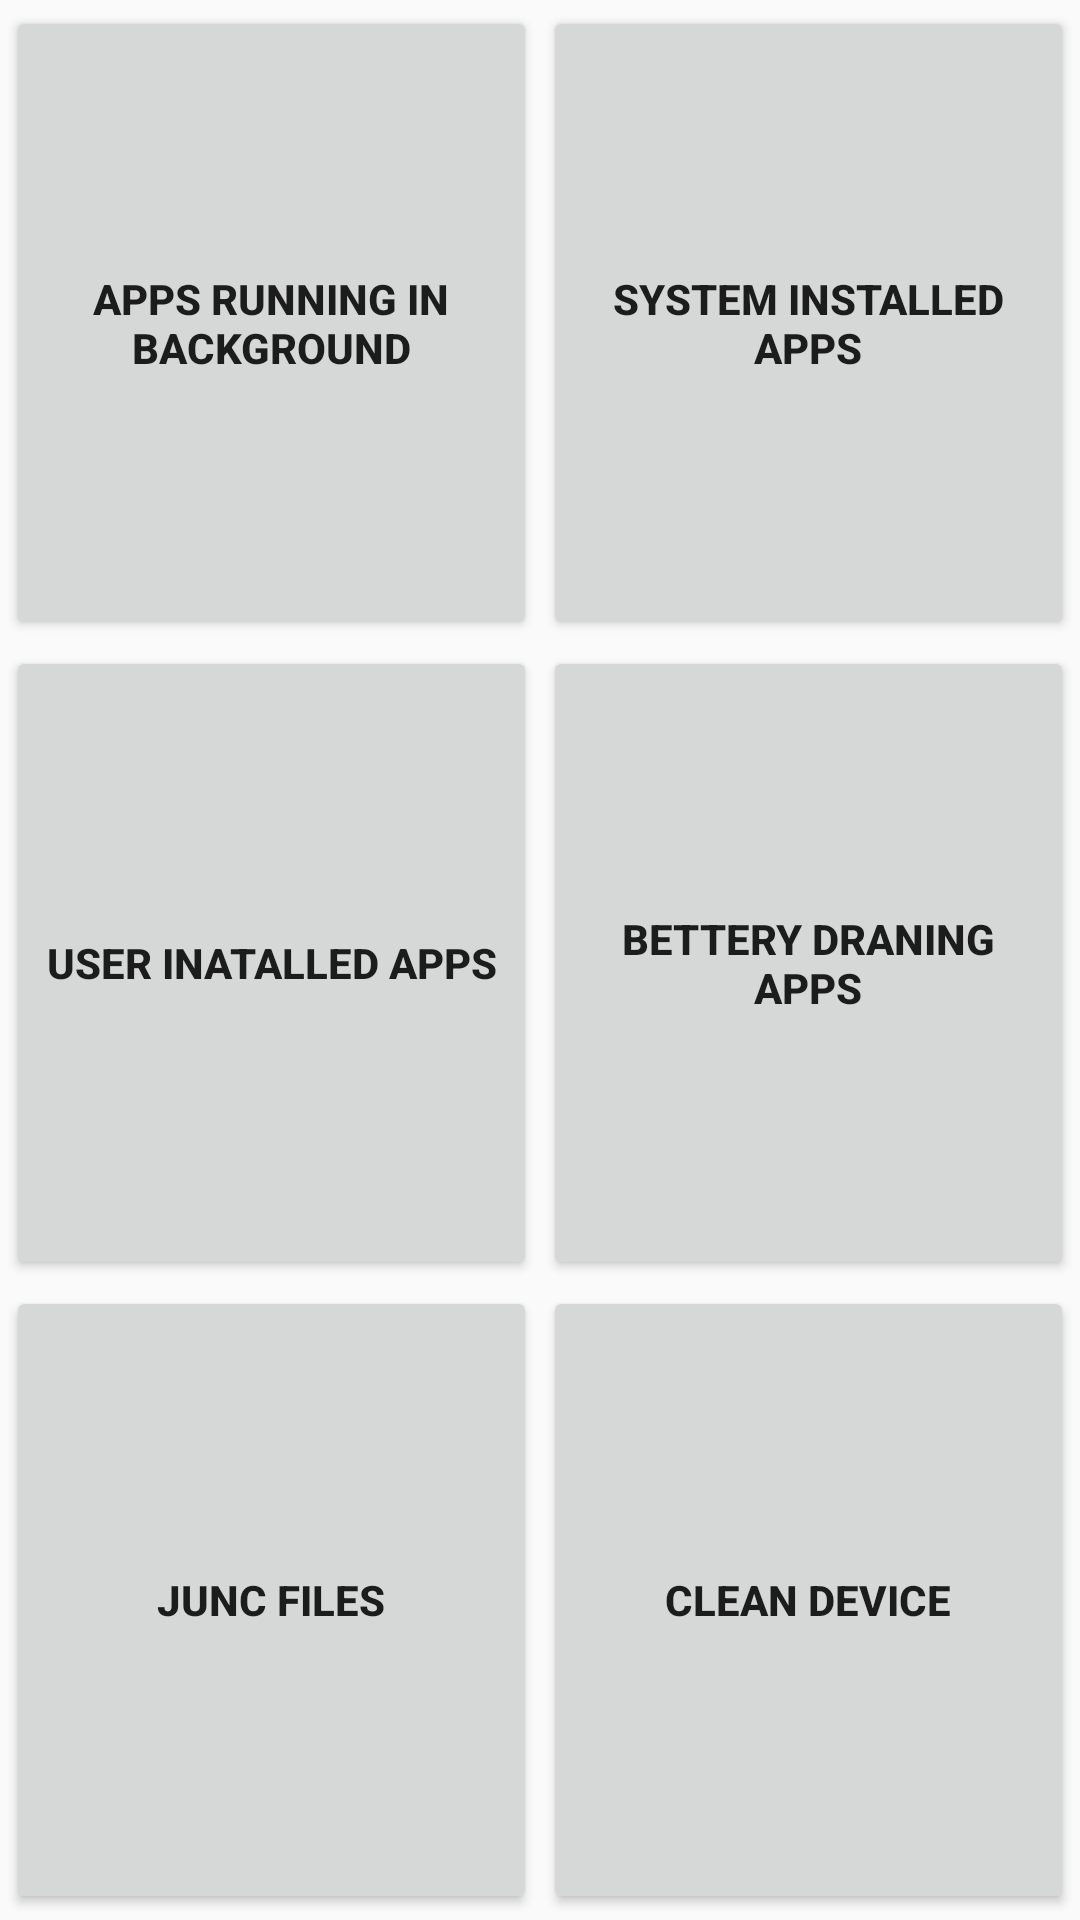

Produce the Android XML layout that renders to this screen, including the resource entries it uses.
<!-- AndroidManifest.xml: application theme AppTheme -->
<!-- res/layout/home.xml -->
<?xml version="1.0" encoding="utf-8"?>
<LinearLayout xmlns:android="http://schemas.android.com/apk/res/android"
    xmlns:app="http://schemas.android.com/apk/res-auto"
    xmlns:tools="http://schemas.android.com/tools"
    android:layout_width="match_parent"
    android:layout_height="match_parent"
    tools:context=".HomeActivity"
    android:orientation="vertical">



    <LinearLayout
        android:layout_width="match_parent"
        android:layout_height="0dp"
        android:layout_weight="0.33">

    <Button
        android:id="@+id/button3"
        android:layout_width="0dp"
        android:layout_weight="0.5"
        android:layout_height="match_parent"
        android:text="Apps Running in background"
        android:textStyle="bold"
        android:layout_marginTop="2dp"
        android:layout_marginLeft="2dp"
        android:layout_marginRight="2dp"
        />

    <Button
        android:id="@+id/button4"
        android:layout_width="0dp"
        android:layout_weight="0.5"
        android:layout_height="match_parent"
        android:text="System Installed Apps"
        android:layout_marginTop="2dp"
        android:layout_marginRight="2dp"
        android:textStyle="bold"
        />

    </LinearLayout>

    <LinearLayout
        android:layout_width="match_parent"
        android:layout_height="0dp"
        android:layout_weight="0.33">
        <Button
            android:id="@+id/button5"
            android:layout_width="0dp"
            android:layout_weight="0.5"
            android:layout_height="match_parent"
            android:text="User Inatalled Apps"
            android:layout_marginTop="2dp"
            android:layout_marginLeft="2dp"
            android:layout_marginRight="2dp"
            android:textStyle="bold"
            />

        <Button
            android:id="@+id/button6"
            android:layout_width="0dp"
            android:layout_weight="0.5"
            android:layout_height="match_parent"
            android:text="Bettery Draning Apps"
            android:textStyle="bold"
            android:layout_marginTop="2dp"
            android:layout_marginRight="2dp"
            />


    </LinearLayout>


    <LinearLayout
        android:layout_width="match_parent"
        android:layout_height="0dp"
        android:layout_weight="0.33">

        <Button
            android:id="@+id/button7"
            android:layout_width="0dp"
            android:layout_weight="0.5"
            android:layout_height="match_parent"
            android:text="Junc Files"
            android:layout_marginTop="2dp"
            android:layout_marginLeft="2dp"
            android:layout_marginRight="2dp"
            android:layout_marginBottom="2dp"
            android:textStyle="bold"
            />

        <Button
            android:id="@+id/button8"
            android:layout_width="0dp"
            android:layout_weight="0.5"
            android:layout_height="match_parent"
            android:text="Clean Device"
            android:textStyle="bold"
            android:layout_marginTop="2dp"
            android:layout_marginRight="2dp"
            android:layout_marginBottom="2dp"
            />

    </LinearLayout>
</LinearLayout>
<!-- resources referenced by this layout -->
<resources>
  <style name="AppTheme" parent="Theme.AppCompat.Light.DarkActionBar">
          
          <item name="colorPrimary">@color/colorPrimary</item>
          <item name="colorPrimaryDark">@color/colorPrimaryDark</item>
          <item name="colorAccent">@color/colorAccent</item>
      </style>
  <color name="colorPrimary">#3F51B5</color>
  <color name="colorPrimaryDark">#303F9F</color>
  <color name="colorAccent">#FF4081</color>
</resources>
